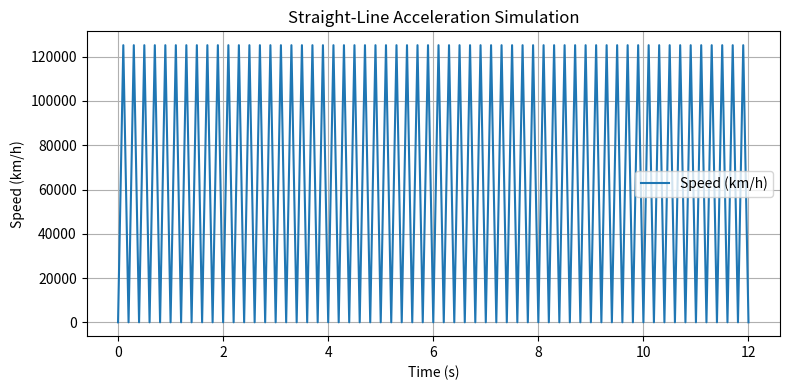

Write the Python code that produced this figure.
# simulator.py

"""

Simple standalone simulator for straight‑line acceleration.

Uses:
- dataclass for configuration
- numpy for numerical simulation
- matplotlib for plotting

"""

from dataclasses import dataclass
import numpy as np
import matplotlib.pyplot as plt


@dataclass
class SimpleSimulator:
    mass: float = 230.0            # kg
    power: float = 80_000.0        # W
    drag_coeff: float = 0.9        # Cd
    frontal_area: float = 1.2      # m²
    rho: float = 1.225             # air density
    duration: float = 10.0         # seconds
    dt: float = 0.1                # timestep

    def drag_force(self, speed: float) -> float:
        """Aerodynamic drag force (N)."""
        return 0.5 * self.rho * self.drag_coeff * self.frontal_area * speed**2

    def acceleration(self, speed: float) -> float:
        """Compute acceleration at a given speed."""
        wheel_force = self.power / max(speed, 1e-3)
        net_force = wheel_force - self.drag_force(speed)
        return net_force / self.mass

    def run(self):
        """Run the simulation and return time, speed, distance arrays."""
        steps = int(self.duration / self.dt) + 1

        t = np.linspace(0, self.duration, steps)
        v = np.zeros(steps)
        x = np.zeros(steps)

        for i in range(1, steps):
            a = self.acceleration(v[i - 1])
            v[i] = v[i - 1] + a * self.dt
            v[i] = max(v[i], 0.0)
            x[i] = x[i - 1] + v[i] * self.dt

        return t, v, x


# Example usage and plotting

if __name__ == "__main__":
    sim = SimpleSimulator(duration=12.0, dt=0.1)
    t, v, x = sim.run()

    # Print outputs
    print("Straight-Line Simulation Example:")
    print(f"Final speed: {v[-1]:.2f} m/s ({v[-1] * 3.6:.1f} km/h)")
    print(f"Distance covered: {x[-1]:.1f} m")

    # Plot speed vs time
    plt.figure(figsize=(8, 4))
    plt.plot(t, v * 3.6, label="Speed (km/h)")
    plt.xlabel("Time (s)")
    plt.ylabel("Speed (km/h)")
    plt.title("Straight-Line Acceleration Simulation")
    plt.grid(True)
    plt.legend()
    plt.tight_layout()
    plt.show()
